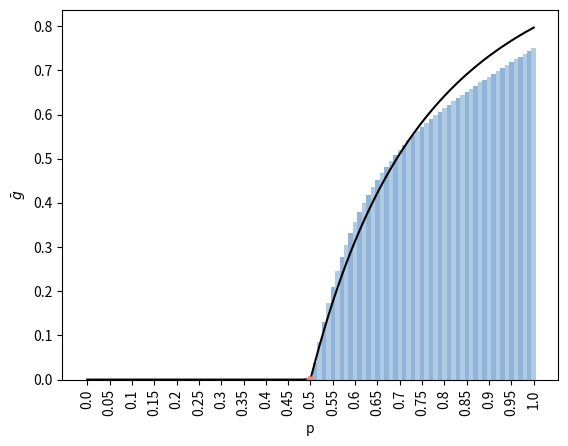

Recreate this plot in Python.
import numpy as np
import networkx as nx
import matplotlib.pyplot as plt
from mpmath import *
import random

n = 40
q = 1/20
### Variables used to specify the ER network will have mean degree c = 2

G = nx.erdos_renyi_graph(n,q, seed=34, directed=False)
### Generates a new random ER2 Graph for N = 40

k2 = nsum(lambda k:(k**2)*((((n*q)**k)*((mp.e)**(-(n*q))))/fac(k)), [0,inf])
k1 = nsum(lambda k:(k)*((((n*q)**k)*((mp.e)**(-(n*q))))/fac(k)), [0,inf])
critical = (k2-k1)/k1
### Used in the calculation of the percolation threshold

p = 0
plist = []
gibar = []
zlist = []
colour = ['#6699CC','#256cb4']

while p <= 1:

    gjiold = {}
    for i in list(G.nodes):
        for j in list(G.adj[i]):
            gjiold["g{0}old{1}".format(j,i)] = 1
            ### Sets initial condition for all gji in the network such that all gji equal one

    plist.append(p)
    ### adds the value of p in the iteration to the list of values of p to use as the x axis

    ###### To calculate new values if gji
    maxvalue = 1
    iteration = 1
    while maxvalue != 0:
        gjinew = {}
        maxlist = []
        ### This is a list of the absolute difference between the newly calculated gji and the inital condition
        for i in list(G.nodes):
            for j in list(G.adj[i]):
                ### Establishes the neighbourhood of j with i removed
                listforl = []
                for k in list(G.adj[j]):
                    if k != i:
                        listforl.append(k)
                    else:
                        pass
                ###### Uses the neighbourhood of j\i to calculate new values of gji
                if listforl == []:
                    gjinew["g{0}new{1}".format(j,i)] = 0
                    ### if j\i is empty it sets the new value of gji to be zero following our formula
                else:
                    ### Calculating the product of all (1-p*glj)
                    productlist = []
                    for l in list(listforl):
                        if 'g{0}new{1}'.format(l,j) in gjinew:
                            productlist.append(1-p*gjinew["g{0}new{1}".format(l,j)])
                            ### If a glj has already been calculated in this iteration it will be used instead of the initial condition
                        else:
                            productlist.append(1-p*gjiold["g{0}old{1}".format(l,j)])
                            ### If a glj has not already been calculated in this iteration it will be used the initial condition
                    x = 1
                    for z in list(productlist):
                        x = x * z
                    gjinew["g{0}new{1}".format(j,i)] = 1 - x
            
                maxlist.append(abs(gjinew["g{0}new{1}".format(j,i)]-gjiold["g{0}old{1}".format(j,i)]))
        maxvalue = round(max(maxlist), 3)
        ### This iterates until the values of gji don't change by more than three decimal places.

        #print("Iteration number", iteration, "for p =", p, ", Absolute difference =", maxvalue)
        iteration = iteration + 1

        gjiold = {}
        for i in list(G.nodes):
            for j in list(G.adj[i]):
                gjiold["g{0}old{1}".format(j,i)] = gjinew["g{0}new{1}".format(j,i)]
                
    ### Solve for g_{i} and averaging g_{i} for a single bar of the bar chart
    gi = {}
    giList = []
    for i in list(G.nodes):
        if list(G.adj[i]) == []:
            gi["g{0}".format(i)] = 0
        else:
            productlist = []
            for j in list(G.adj[i]):
                productlist.append(1 - p*gjinew["g{0}new{1}".format(j,i)])
            x = 1
            for z in list(productlist):
                x = x * z
            gi["g{0}".format(i)] = 1 - x
            giList.append(1 - x)
    ### averages over the number of nodes in the network
    y = 0
    for k in giList:
        y = y + k
    gibar.append(y/n)

    ### A copy of the macroscopic curve
    mp.dps = 3
    x = 0.95 ### Any initial condition, just needs to be different from 0 (the trivial solution)
    z = 0.1 ### (arbitrary, good as long as its not the same as x)
    if p == 1/(n*q):
        while z != x:
            x = round(nsum(lambda k:(k/(n*q))*((((n*q)**k)*(mp.e**(-(n*q))))/fac(k))*(1-(1-(p*x))**(k-1)),[1,inf]),6)
            z = round(nsum(lambda k:(k/(n*q))*((((n*q)**k)*(mp.e**(-(n*q))))/fac(k))*(1-(1-(p*x))**(k-1)),[1,inf]),6)
        zlist.append(nsum(lambda k:((((n*q)**k)*(mp.e**(-(n*q))))/fac(k))*(1-(1-(p*z))**(k)),[0,inf]))
    else:
        while z!= x:
            x = nsum(lambda k:(k/(n*q))*((((n*q)**k)*(mp.e**(-(n*q))))/fac(k))*(1-(1-(p*x))**(k-1)),[1,inf])
            z = nsum(lambda k:(k/(n*q))*((((n*q)**k)*(mp.e**(-(n*q))))/fac(k))*(1-(1-(p*x))**(k-1)),[1,inf])
        zlist.append(nsum(lambda k:((((n*q)**k)*(mp.e**(-(n*q))))/fac(k))*(1-(1-(p*z))**(k)),[0,inf]))
        ### Cobwevs for each value of p
    if p*critical == 1:
        pc = p
        print("Critical probability", pc)
    else:
        pass
    ### Identifies the critical point

    p = round(p+0.01, 2)

###### All plots
y_pos = np.arange(len(plist))
plt.figure(2)
plt.bar(y_pos, gibar, width = 1.0, align='center', color=colour, alpha=0.5)
plt.plot(y_pos, zlist, 'black')
plt.plot(50, 0, marker=".", markersize=10, markeredgecolor='#FF8080', markerfacecolor='#FF8080')
plt.xticks([0,5,10,15,20,25,30,35,40,45,50,55,60,65,70,75,80,85,90,95,100],
           [0.00,0.05,0.10,0.15,0.20,0.25,0.30,0.35,0.40,0.45,0.50,0.55,0.60,0.65,0.70,0.75,0.80,0.85,0.90,0.95,1.00], rotation = 90)
plt.xlabel('p')
plt.ylabel(r'$\bar{g}$')
plt.savefig('ER2 N=40 Seed=34', bbox_inches='tight', dpi=300)
plt.show()
